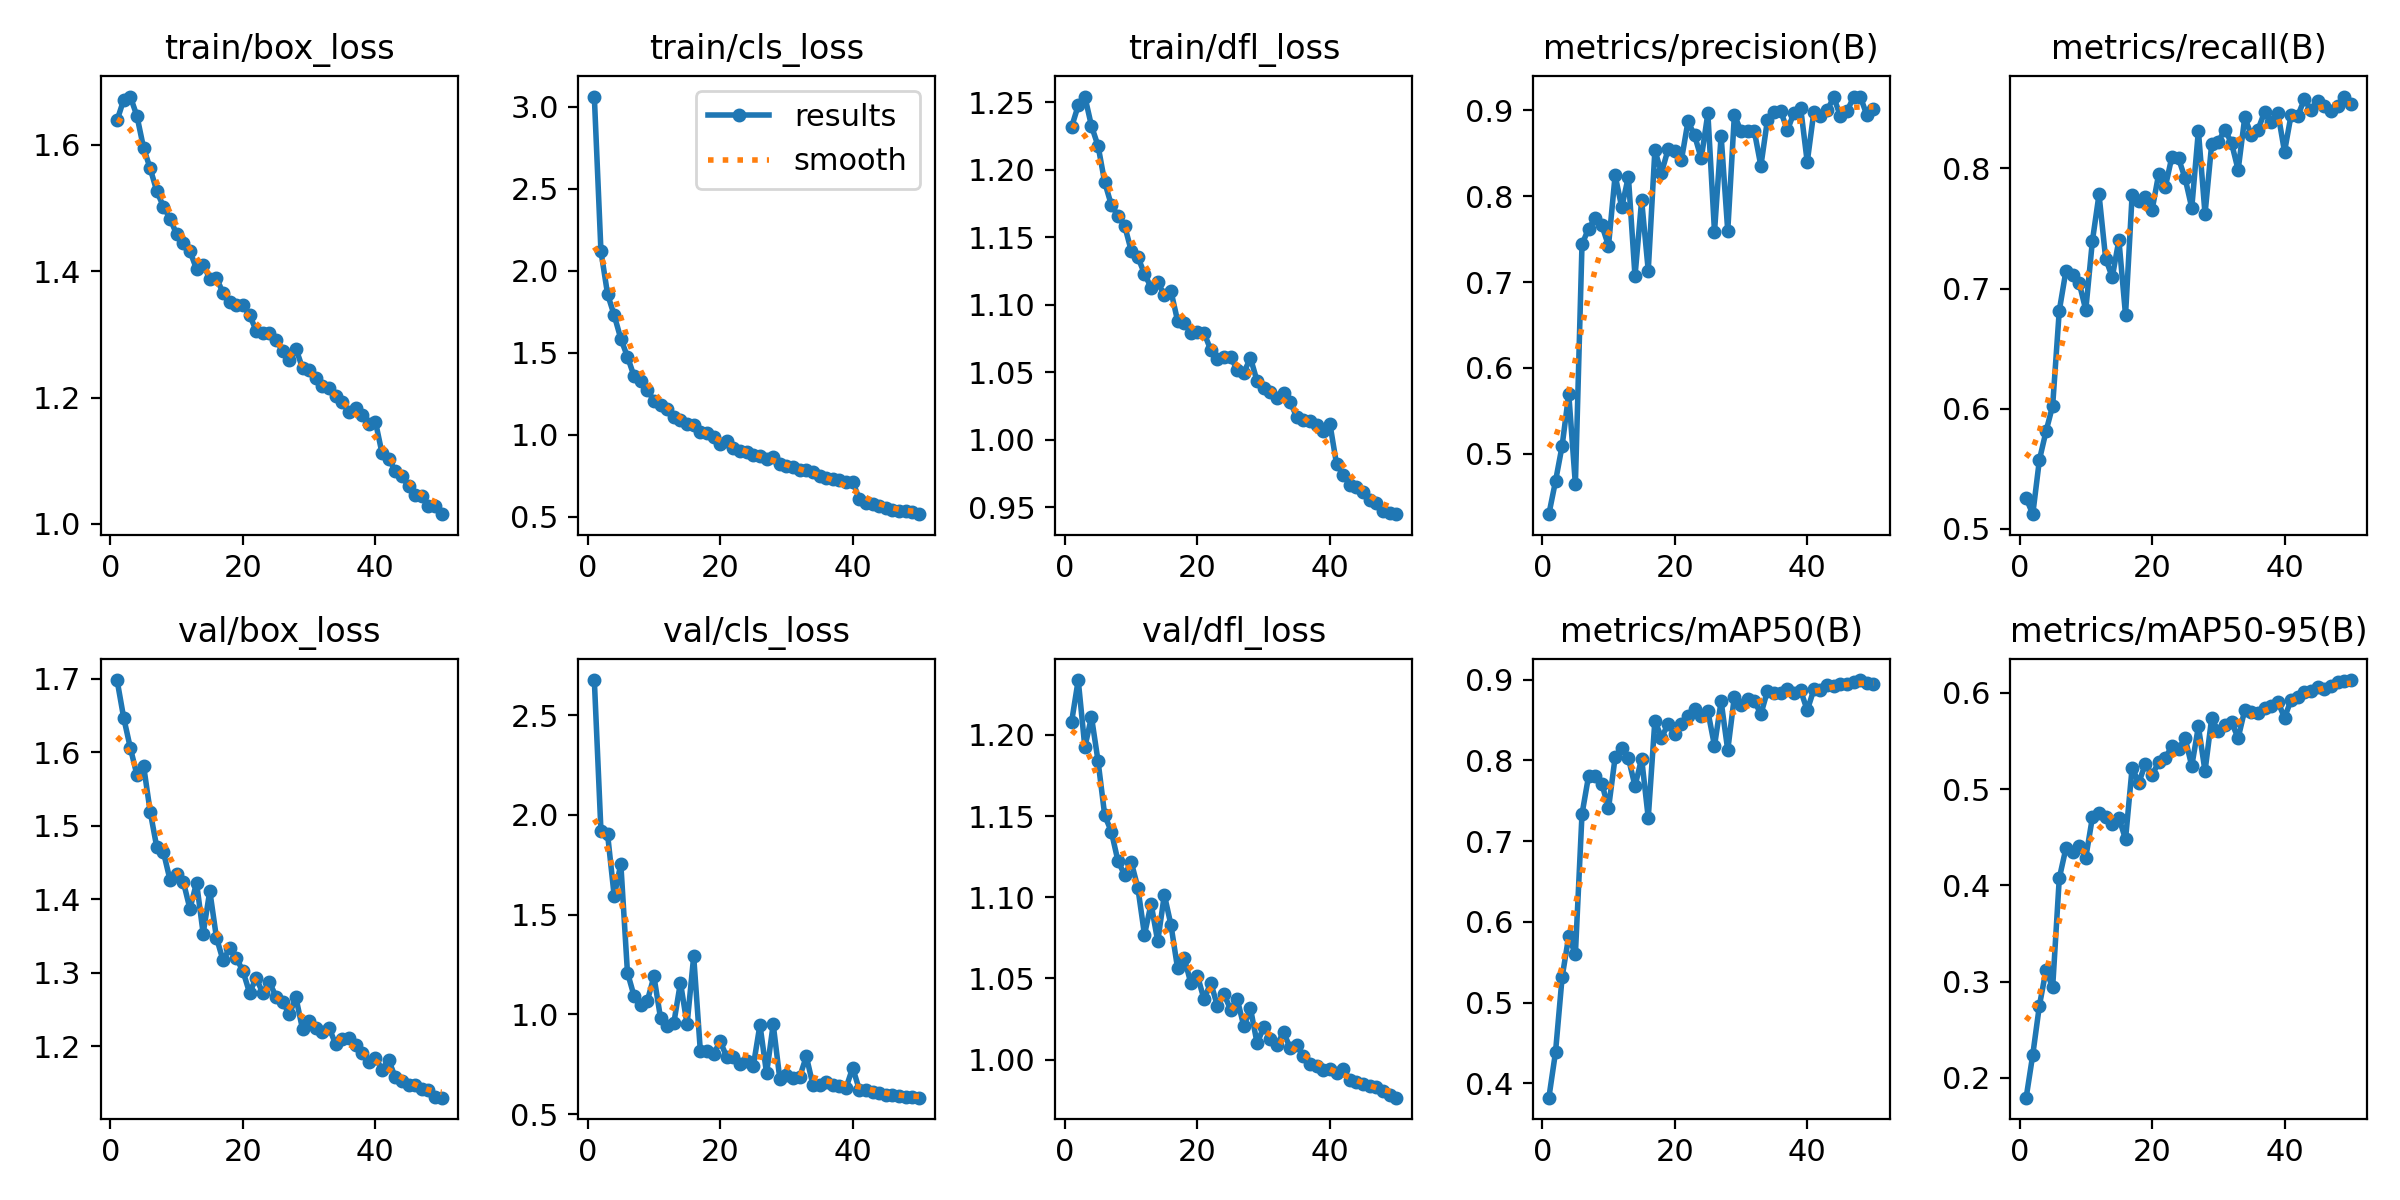

Values plotted in this chart, from the file beside it:
epoch, time, train/box_loss, train/cls_loss, train/dfl_loss, metrics/precision(B), metrics/recall(B), metrics/mAP50(B), metrics/mAP50-95(B), val/box_loss, val/cls_loss, val/dfl_loss, lr/pg0, lr/pg1, lr/pg2
1, 1037, 1.639, 3.062, 1.232, 0.4296, 0.5254, 0.3821, 0.1794, 1.698, 2.676, 1.208, 0.0004155, 0.0004155, 0.0004155
2, 2077, 1.671, 2.119, 1.248, 0.4679, 0.5121, 0.4383, 0.2241, 1.647, 1.92, 1.234, 0.0008157, 0.0008157, 0.0008157
3, 3107, 1.677, 1.858, 1.254, 0.5092, 0.5573, 0.5315, 0.275, 1.606, 1.904, 1.192, 0.001199, 0.001199, 0.001199
4, 4126, 1.646, 1.73, 1.233, 0.5697, 0.581, 0.5822, 0.312, 1.569, 1.593, 1.211, 0.001176, 0.001176, 0.001176
5, 5152, 1.596, 1.586, 1.218, 0.4645, 0.6024, 0.5596, 0.294, 1.582, 1.754, 1.184, 0.001151, 0.001151, 0.001151
6, 6125, 1.563, 1.477, 1.191, 0.7438, 0.6815, 0.7334, 0.4073, 1.519, 1.21, 1.15, 0.001126, 0.001126, 0.001126
7, 8076, 1.527, 1.358, 1.174, 0.7623, 0.7145, 0.7809, 0.4385, 1.471, 1.092, 1.14, 0.001102, 0.001102, 0.001102
8, 9108, 1.502, 1.331, 1.166, 0.7741, 0.7115, 0.7801, 0.4342, 1.464, 1.049, 1.122, 0.001077, 0.001077, 0.001077
9, 10144, 1.484, 1.276, 1.159, 0.7661, 0.7048, 0.7713, 0.4409, 1.426, 1.068, 1.114, 0.001052, 0.001052, 0.001052
10, 18172, 1.458, 1.208, 1.14, 0.7422, 0.6822, 0.7404, 0.4288, 1.434, 1.191, 1.122, 0.001027, 0.001027, 0.001027
11, 19250, 1.445, 1.185, 1.135, 0.8242, 0.7397, 0.8038, 0.4705, 1.424, 0.981, 1.106, 0.001002, 0.001002, 0.001002
12, 20366, 1.432, 1.157, 1.123, 0.787, 0.7783, 0.8156, 0.4752, 1.387, 0.9418, 1.077, 0.0009778, 0.0009778, 0.0009778
13, 21493, 1.403, 1.112, 1.113, 0.8228, 0.7249, 0.8031, 0.4712, 1.423, 0.9568, 1.096, 0.000953, 0.000953, 0.000953
14, 22592, 1.411, 1.092, 1.117, 0.7068, 0.7095, 0.7682, 0.4638, 1.354, 1.16, 1.073, 0.0009283, 0.0009283, 0.0009283
15, 75881, 1.388, 1.069, 1.107, 0.7952, 0.7405, 0.8023, 0.4702, 1.412, 0.9505, 1.101, 0.0009035, 0.0009035, 0.0009035
16, 76980, 1.389, 1.059, 1.11, 0.7134, 0.678, 0.7288, 0.4479, 1.348, 1.292, 1.083, 0.0008787, 0.0008787, 0.0008787
17, 78070, 1.366, 1.015, 1.088, 0.8533, 0.7783, 0.8493, 0.5223, 1.317, 0.8185, 1.056, 0.000854, 0.000854, 0.000854
18, 79149, 1.351, 1.013, 1.086, 0.8273, 0.7731, 0.828, 0.5064, 1.334, 0.8157, 1.063, 0.0008293, 0.0008293, 0.0008293
19, 80220, 1.346, 0.985, 1.079, 0.8546, 0.7764, 0.8452, 0.5264, 1.32, 0.8019, 1.047, 0.0008045, 0.0008045, 0.0008045
20, 81299, 1.346, 0.9435, 1.08, 0.8524, 0.7651, 0.8328, 0.5142, 1.303, 0.865, 1.052, 0.0007797, 0.0007797, 0.0007797
21, 82383, 1.331, 0.9608, 1.079, 0.8418, 0.7952, 0.8456, 0.5282, 1.273, 0.7868, 1.037, 0.000755, 0.000755, 0.000755
22, 83466, 1.306, 0.9225, 1.067, 0.8871, 0.7845, 0.8548, 0.5323, 1.293, 0.7851, 1.047, 0.0007302, 0.0007302, 0.0007302
23, 85940, 1.302, 0.9036, 1.06, 0.8707, 0.8097, 0.8637, 0.5446, 1.273, 0.7525, 1.033, 0.0007055, 0.0007055, 0.0007055
24, 87796, 1.302, 0.8939, 1.061, 0.8439, 0.8084, 0.8549, 0.542, 1.287, 0.7692, 1.04, 0.0006808, 0.0006808, 0.0006808
25, 88926, 1.292, 0.8795, 1.061, 0.8965, 0.7917, 0.8607, 0.5526, 1.268, 0.7428, 1.031, 0.000656, 0.000656, 0.000656
26, 90072, 1.274, 0.8733, 1.052, 0.7585, 0.7672, 0.8181, 0.524, 1.261, 0.9479, 1.037, 0.0006312, 0.0006312, 0.0006312
27, 91150, 1.26, 0.8544, 1.05, 0.8702, 0.8314, 0.8732, 0.5651, 1.244, 0.7052, 1.021, 0.0006065, 0.0006065, 0.0006065
28, 92206, 1.278, 0.8627, 1.061, 0.7595, 0.7621, 0.8126, 0.5187, 1.267, 0.9506, 1.032, 0.0005818, 0.0005818, 0.0005818
29, 93252, 1.247, 0.8255, 1.043, 0.8945, 0.82, 0.8791, 0.5734, 1.223, 0.6767, 1.01, 0.000557, 0.000557, 0.000557
30, 94739, 1.244, 0.8123, 1.038, 0.8757, 0.8223, 0.8681, 0.5603, 1.235, 0.6954, 1.02, 0.0005322, 0.0005322, 0.0005322
31, 97179, 1.23, 0.8017, 1.036, 0.8754, 0.8323, 0.8761, 0.5668, 1.225, 0.684, 1.013, 0.0005075, 0.0005075, 0.0005075
32, 98240, 1.218, 0.7838, 1.031, 0.8761, 0.8212, 0.8742, 0.5694, 1.22, 0.6873, 1.009, 0.0004827, 0.0004827, 0.0004827
33, 99286, 1.216, 0.7857, 1.035, 0.8352, 0.7988, 0.8572, 0.553, 1.226, 0.7902, 1.017, 0.000458, 0.000458, 0.000458
34, 100368, 1.202, 0.775, 1.028, 0.8893, 0.8426, 0.8863, 0.5824, 1.203, 0.6468, 1.007, 0.0004332, 0.0004332, 0.0004332
35, 101419, 1.193, 0.7488, 1.017, 0.8977, 0.8275, 0.8839, 0.5798, 1.21, 0.6484, 1.009, 0.0004085, 0.0004085, 0.0004085
36, 102492, 1.177, 0.7405, 1.015, 0.899, 0.8323, 0.8841, 0.5793, 1.212, 0.6598, 1.002, 0.0003837, 0.0003837, 0.0003837
37, 103563, 1.183, 0.7332, 1.014, 0.8768, 0.8472, 0.8885, 0.5846, 1.201, 0.6462, 0.997, 0.000359, 0.000359, 0.000359
38, 104644, 1.172, 0.7234, 1.011, 0.8972, 0.8385, 0.8833, 0.5864, 1.191, 0.6415, 0.9963, 0.0003343, 0.0003343, 0.0003343
39, 105703, 1.158, 0.7148, 1.006, 0.9031, 0.8463, 0.8868, 0.5908, 1.179, 0.6333, 0.9937, 0.0003095, 0.0003095, 0.0003095
40, 106870, 1.162, 0.7159, 1.011, 0.8397, 0.814, 0.8621, 0.5741, 1.185, 0.7329, 0.9944, 0.0002848, 0.0002848, 0.0002848
41, 107968, 1.112, 0.6092, 0.9817, 0.8984, 0.8448, 0.8878, 0.5928, 1.169, 0.6229, 0.9917, 0.00026, 0.00026, 0.00026
42, 109131, 1.103, 0.5855, 0.9741, 0.8932, 0.8439, 0.8868, 0.5952, 1.182, 0.6235, 0.9944, 0.0002352, 0.0002352, 0.0002352
43, 110305, 1.085, 0.5779, 0.9666, 0.8999, 0.8576, 0.8937, 0.6004, 1.158, 0.6092, 0.9873, 0.0002105, 0.0002105, 0.0002105
44, 111482, 1.076, 0.5646, 0.9651, 0.9151, 0.8486, 0.8925, 0.6019, 1.152, 0.6055, 0.9864, 0.0001857, 0.0001857, 0.0001857
45, 112654, 1.06, 0.5536, 0.9613, 0.8934, 0.8558, 0.8949, 0.6059, 1.148, 0.5969, 0.9849, 0.000161, 0.000161, 0.000161
46, 113824, 1.046, 0.5454, 0.9554, 0.8992, 0.8523, 0.8944, 0.6044, 1.148, 0.5966, 0.9835, 0.0001363, 0.0001363, 0.0001363
47, 114991, 1.044, 0.5392, 0.9534, 0.9151, 0.8479, 0.8975, 0.6069, 1.142, 0.593, 0.9833, 0.0001115, 0.0001115, 0.0001115
48, 116158, 1.028, 0.5356, 0.9471, 0.916, 0.8524, 0.8995, 0.6111, 1.141, 0.5875, 0.9806, 8.675e-05, 8.675e-05, 8.675e-05
49, 117324, 1.028, 0.5304, 0.9459, 0.8944, 0.8599, 0.8956, 0.6124, 1.131, 0.586, 0.9781, 6.2e-05, 6.2e-05, 6.2e-05
50, 118490, 1.015, 0.5172, 0.9448, 0.9012, 0.8539, 0.8944, 0.6133, 1.13, 0.5832, 0.9766, 3.725e-05, 3.725e-05, 3.725e-05
